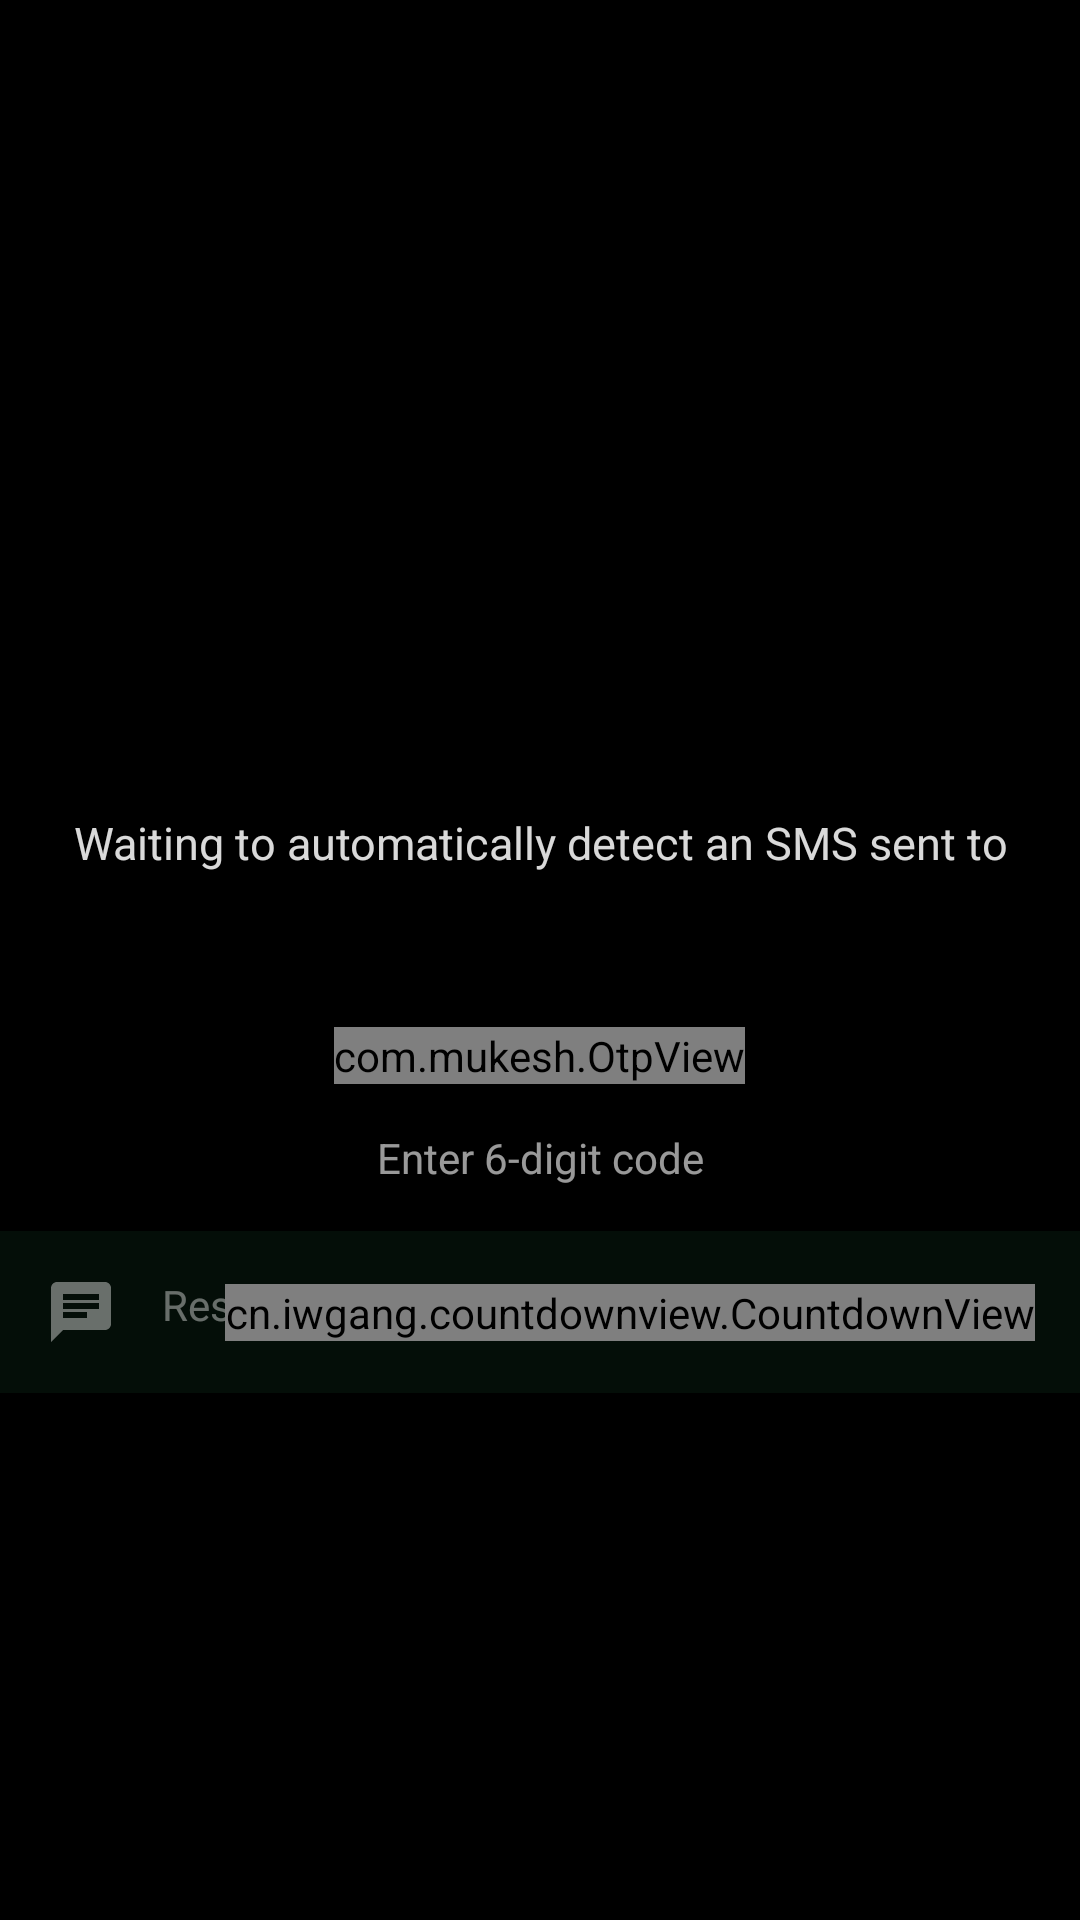

This screen was rendered from an Android layout file. Write that file and the resources it references.
<!-- AndroidManifest.xml: application theme AppTheme -->
<!-- res/layout/layout_submit_verification_code.xml -->
<?xml version="1.0" encoding="utf-8"?>
<LinearLayout xmlns:android="http://schemas.android.com/apk/res/android"
    xmlns:app="http://schemas.android.com/apk/res-auto"
    xmlns:tools="http://schemas.android.com/tools"
    android:layout_width="match_parent"
    android:layout_height="wrap_content"
    android:gravity="center"
    android:orientation="vertical">

    <ImageView
        android:layout_width="80dp"
        android:layout_height="80dp"
        android:src="@drawable/ic_login"
        tools:ignore="ContentDescription" />

    <TextView
        android:layout_width="match_parent"
        android:layout_height="wrap_content"
        android:layout_marginTop="15dp"
        android:gravity="center"
        android:text="@string/detect_phone_automatically"
        android:textAppearance="@style/TextAppearance.AppCompat.Small"
        android:textColor="@color/colorPrimaryText"
        android:textSize="15sp" />

    <TextView
        android:id="@+id/phone_tv"
        android:layout_width="match_parent"
        android:layout_height="wrap_content"
        android:layout_marginBottom="15dp"
        android:gravity="center"
        android:textAppearance="@style/TextAppearance.AppCompat.Small"
        android:textColor="@color/colorAccent"
        android:textSize="15sp"
        android:textStyle="bold"
        tools:text="+201019965971" />

    <com.mukesh.OtpView
        android:id="@+id/otp_view"
        android:layout_width="wrap_content"
        android:layout_height="wrap_content"
        android:layout_marginTop="16dp"
        android:enabled="true"
        android:focusableInTouchMode="true"
        android:inputType="number"
        android:textColor="@color/colorPrimaryText"
        app:itemCount="6"
        app:itemHeight="40dp"
        app:itemSpacing="10dp"
        app:itemWidth="40dp"
        app:lineColor="@color/colorAccent"
        app:viewType="line" />

    <TextView
        android:id="@+id/enter_code_tv"
        android:layout_width="match_parent"
        android:layout_height="wrap_content"
        android:layout_marginTop="15dp"
        android:gravity="center"
        android:text="@string/enter_6_digit_code"
        android:textAppearance="@style/TextAppearance.AppCompat.Small"
        android:textColor="@color/colorSecondaryText" />

    <androidx.constraintlayout.widget.ConstraintLayout
        android:layout_width="match_parent"
        android:layout_height="wrap_content"
        android:layout_marginTop="15dp"
        android:background="@color/colorPrimaryTransparent"
        android:padding="15dp">

        <TextView
            android:id="@+id/resend_code_text_view"
            android:layout_width="wrap_content"
            android:layout_height="wrap_content"
            android:drawablePadding="15dp"
            android:enabled="false"
            android:text="@string/resend_sms"
            android:textAppearance="@style/TextAppearance.AppCompat.Small"
            android:textColor="@color/colorDisabledText"
            app:drawableStartCompat="@drawable/ic_resend_disabled"
            app:layout_constraintStart_toStartOf="parent"
            app:layout_constraintTop_toTopOf="parent" />

        <cn.iwgang.countdownview.CountdownView
            android:id="@+id/countdownView"
            android:layout_width="wrap_content"
            android:layout_height="wrap_content"
            app:isHideTimeBackground="true"
            app:isShowMinute="true"
            app:isShowSecond="true"
            app:layout_constraintBottom_toBottomOf="parent"
            app:layout_constraintEnd_toEndOf="parent"
            app:layout_constraintTop_toTopOf="parent"
            app:suffixGravity="bottom"
            app:suffixTextColor="@color/colorSecondaryText"
            app:suffixTextSize="16sp"
            app:timeTextColor="@color/colorSecondaryText"
            app:timeTextSize="15sp" />
    </androidx.constraintlayout.widget.ConstraintLayout>

</LinearLayout>
<!-- resources referenced by this layout -->
<resources>
  <color name="colorAccent">#3CB881</color>
  <color name="colorDisabledText">#66FFFFFF</color>
  <color name="colorPrimaryText">#D9FFFFFF</color>
  <color name="colorPrimaryTransparent">#103DDC84</color>
  <color name="colorSecondaryText">#99FFFFFF</color>
  <!-- drawable ic_resend_disabled (drawable) -->
  <vector android:autoMirrored="true" android:height="24dp"
      android:tint="#66FFFFFF" android:viewportHeight="24"
      android:viewportWidth="24" android:width="24dp" xmlns:android="http://schemas.android.com/apk/res/android">
      <path android:fillColor="@android:color/white" android:pathData="M20,2L4,2c-1.1,0 -1.99,0.9 -1.99,2L2,22l4,-4h14c1.1,0 2,-0.9 2,-2L22,4c0,-1.1 -0.9,-2 -2,-2zM6,9h12v2L6,11L6,9zM14,14L6,14v-2h8v2zM18,8L6,8L6,6h12v2z"/>
  </vector>
  <string name="detect_phone_automatically">Waiting to automatically detect an SMS sent to</string>
  <string name="enter_6_digit_code">Enter 6-digit code</string>
  <string name="resend_sms">Resend SMS</string>
  <style name="AppTheme" parent="Theme.AppCompat.Light.DarkActionBar">
          
          <item name="colorPrimary">@color/colorPrimary</item>
          <item name="colorPrimaryDark">@color/colorPrimaryDark</item>
          <item name="colorAccent">@color/colorAccent</item>
          <item name="android:windowContentTransitions">true</item>
          <item name="otpViewStyle">@style/OtpWidget.OtpView</item>
          <item name="android:windowBackground">@color/colorPrimaryDark</item>
          <item name="android:forceDarkAllowed" tools:ignore="NewApi">false</item>
      </style>
  <color name="colorPrimary">#AD000000</color>
  <color name="colorPrimaryDark">#000000</color>
</resources>
